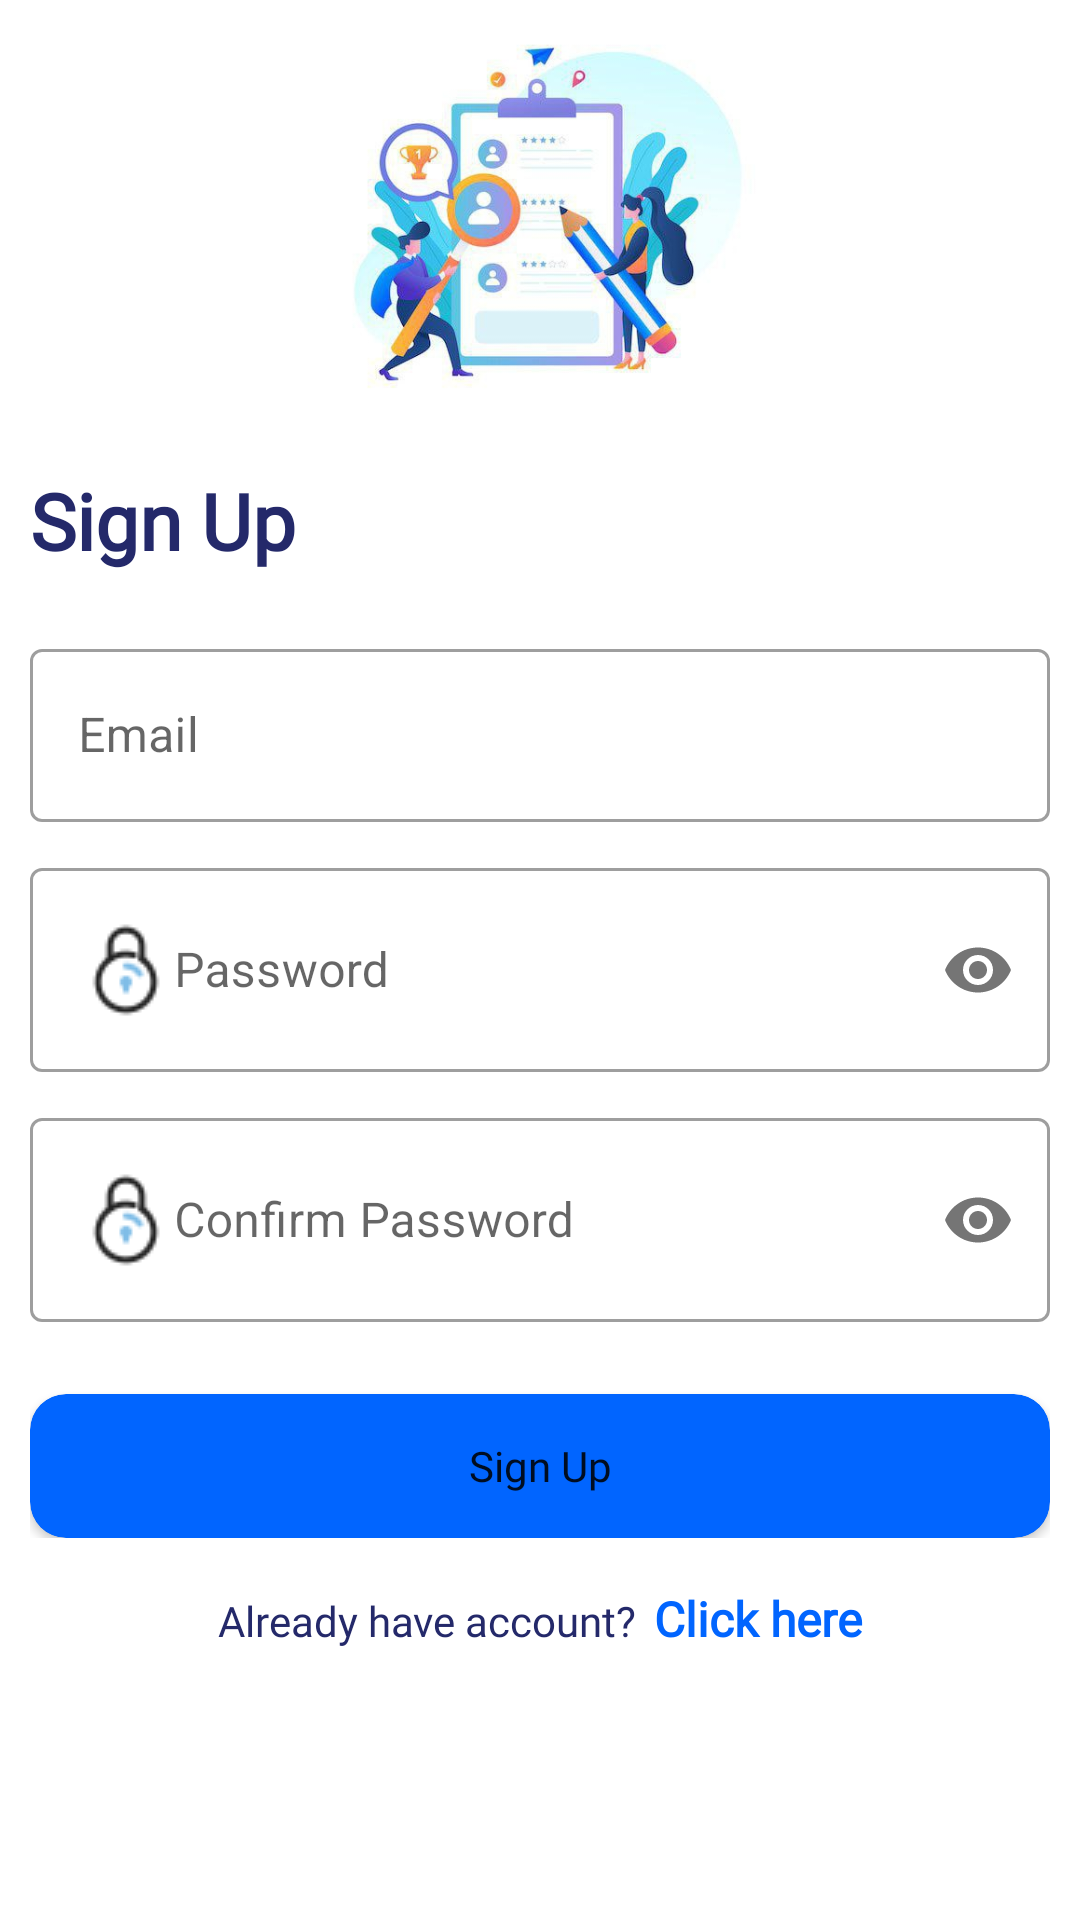

Layout XML and referenced resources for this Android screen:
<!-- AndroidManifest.xml: application theme Theme.QuizApp -->
<!-- res/layout/activity_sign_up.xml -->
<?xml version="1.0" encoding="utf-8"?>
<LinearLayout xmlns:android="http://schemas.android.com/apk/res/android"
    xmlns:app="http://schemas.android.com/apk/res-auto"
    xmlns:tools="http://schemas.android.com/tools"
    android:layout_width="match_parent"
    android:orientation="vertical"
    android:weightSum="12"
    android:id="@+id/Layput_SignUP"
    android:layout_height="match_parent"
    tools:context=".SignUpActivity">

    <ImageView
        android:layout_width="match_parent"
        android:layout_weight="3"
        android:src="@drawable/banner_signup"
        android:layout_height="0dp"/>

    <TextView
        android:layout_width="match_parent"
        android:layout_height="wrap_content"
        android:text="@string/sign_up"
        android:textSize="26dp"
        android:fontFamily="@font/odormeanchey"
        android:layout_marginLeft="10dp"
        android:layout_marginTop="10dp"
        android:layout_marginRight="10dp"
        android:textStyle="bold"
        android:textColor="#24296a"/>

    <ScrollView
        android:layout_width="match_parent"
        android:layout_weight="9"
        android:layout_marginTop="10dp"
        android:layout_marginLeft="10dp"
        android:layout_marginRight="10dp"
        android:layout_height="0dp">
        <LinearLayout
            android:layout_width="match_parent"
            android:orientation="vertical"
            android:layout_height="match_parent">

            
            <LinearLayout
                android:orientation="vertical"
                android:id="@+id/Form"
                android:layout_width="match_parent"
                android:layout_height="match_parent">
                
                <com.google.android.material.textfield.TextInputLayout
                    android:layout_width="match_parent"
                    android:layout_height="wrap_content"
                    android:hint="@string/email"
                    android:fontFamily="@font/odormeanchey"
                    android:layout_marginTop="10dp"
                    style="@style/Widget.MaterialComponents.TextInputLayout.OutlinedBox">

                    <com.google.android.material.textfield.TextInputEditText
                        android:layout_width="match_parent"
                        android:drawableStart="@drawable/email"
                        android:padding="18dp"
                        android:inputType="textEmailAddress"
                        android:id="@+id/TextEmail"
                        android:layout_height="wrap_content"
                        />
                </com.google.android.material.textfield.TextInputLayout>
                
                <com.google.android.material.textfield.TextInputLayout
                    android:layout_width="match_parent"
                    android:layout_height="wrap_content"
                    android:hint="@string/password"
                    app:passwordToggleEnabled="true"
                    android:fontFamily="@font/odormeanchey"
                    android:layout_marginTop="10dp"
                    style="@style/Widget.MaterialComponents.TextInputLayout.OutlinedBox">

                    <com.google.android.material.textfield.TextInputEditText
                        android:layout_width="match_parent"
                        android:drawableStart="@drawable/password"
                        android:padding="18dp"
                        android:inputType="textPassword"
                        android:id="@+id/TextPassword"
                        android:layout_height="wrap_content"
                        />
                </com.google.android.material.textfield.TextInputLayout>
                
                <com.google.android.material.textfield.TextInputLayout
                    android:layout_width="match_parent"
                    android:layout_height="wrap_content"
                    app:passwordToggleEnabled="true"
                    android:hint="@string/confirm_password"
                    android:layout_marginTop="10dp"
                    android:fontFamily="@font/odormeanchey"
                    style="@style/Widget.MaterialComponents.TextInputLayout.OutlinedBox">

                    <com.google.android.material.textfield.TextInputEditText
                        android:layout_width="match_parent"
                        android:drawableStart="@drawable/password"
                        android:padding="18dp"
                        android:inputType="textPassword"
                        android:id="@+id/TextConfirmPassword"
                        android:layout_height="wrap_content"
                        />
                </com.google.android.material.textfield.TextInputLayout>

                <LinearLayout
                    android:layout_width="match_parent"
                    android:orientation="horizontal"
                    android:weightSum="3"
                    android:layout_height="wrap_content">
                    <androidx.cardview.widget.CardView
                        android:layout_width="match_parent"
                        app:cardCornerRadius="12dp"
                        android:layout_weight="2"
                        android:fontFamily="@font/odormeanchey"
                        android:layout_marginTop="24dp"
                        app:cardBackgroundColor="@color/primary"
                        android:layout_height="48dp">
                        <Button
                            android:fontFamily="@font/odormeanchey"
                            android:layout_width="match_parent"
                            android:layout_height="wrap_content"
                            android:text="@string/sign_up"
                            android:textAllCaps="false"
                            android:id="@+id/BtnSingUp"
                            android:drawableEnd="@drawable/arrow_right_white"
                            style="@android:style/Widget.Material.Button.Borderless"/>
                    </androidx.cardview.widget.CardView>

                </LinearLayout>

                <LinearLayout
                    android:layout_width="match_parent"
                    android:layout_marginTop="16dp"
                    android:weightSum="2"
                    android:layout_height="wrap_content">

                    <TextView
                        android:fontFamily="@font/odormeanchey"
                        android:layout_weight="1"
                        android:textAlignment="textEnd"
                        android:textColor="#24296a"
                        android:layout_width="wrap_content"
                        android:layout_height="wrap_content"
                        android:text="@string/already_have_account"/>

                    <TextView
                        android:layout_weight="1"
                        android:textSize="16dp"
                        android:fontFamily="@font/odormeanchey"
                        android:id="@+id/TextAllready"
                        android:layout_marginLeft="6dp"
                        android:textAlignment="textStart"
                        android:textColor="@color/primary"
                        android:layout_width="wrap_content"
                        android:layout_height="wrap_content"
                        android:text="@string/click_here"
                        android:textStyle="bold"/>

                </LinearLayout>
            </LinearLayout>
            
            <LinearLayout
                android:layout_width="match_parent"
                android:orientation="vertical"
                android:visibility="gone"
                android:id="@+id/SHOW_PROGRESS"
                android:layout_height="wrap_content">
                <ProgressBar
                    android:layout_width="128dp"
                    android:layout_height="128dp"
                    android:layout_gravity="center_horizontal"/>
                <TextView
                    android:layout_width="match_parent"
                    android:layout_height="wrap_content"
                    android:textAlignment="center"
                    android:textColor="#24296a"
                    android:textSize="20dp"
                    android:text="@string/create_account"/>
            </LinearLayout>
        </LinearLayout>
    </ScrollView>

</LinearLayout>
<!-- resources referenced by this layout -->
<resources>
  <color name="primary">#0165ff</color>
  <!-- drawable banner_signup: jpg bitmap (drawable, 31243 bytes) -->
  <!-- drawable password: png bitmap (drawable, 1241 bytes) -->
  <string name="already_have_account">Already have account?</string>
  <string name="click_here">Click here</string>
  <string name="confirm_password">Confirm Password</string>
  <string name="create_account">Create Account</string>
  <string name="email">Email</string>
  <string name="password">Password</string>
  <string name="sign_up">Sign Up</string>
  <style name="Theme.QuizApp" parent="Theme.MaterialComponents.DayNight.NoActionBar">
          
          <item name="colorPrimary">#0165ff</item>
          <item name="colorPrimaryVariant">@color/purple_700</item>
          <item name="colorOnPrimary">@color/white</item>
  
          
          <item name="android:statusBarColor" tools:targetApi="l">#FF23286B</item>
          
      </style>
  <color name="purple_700">#FF3700B3</color>
  <color name="white">#FFFFFF</color>
</resources>
